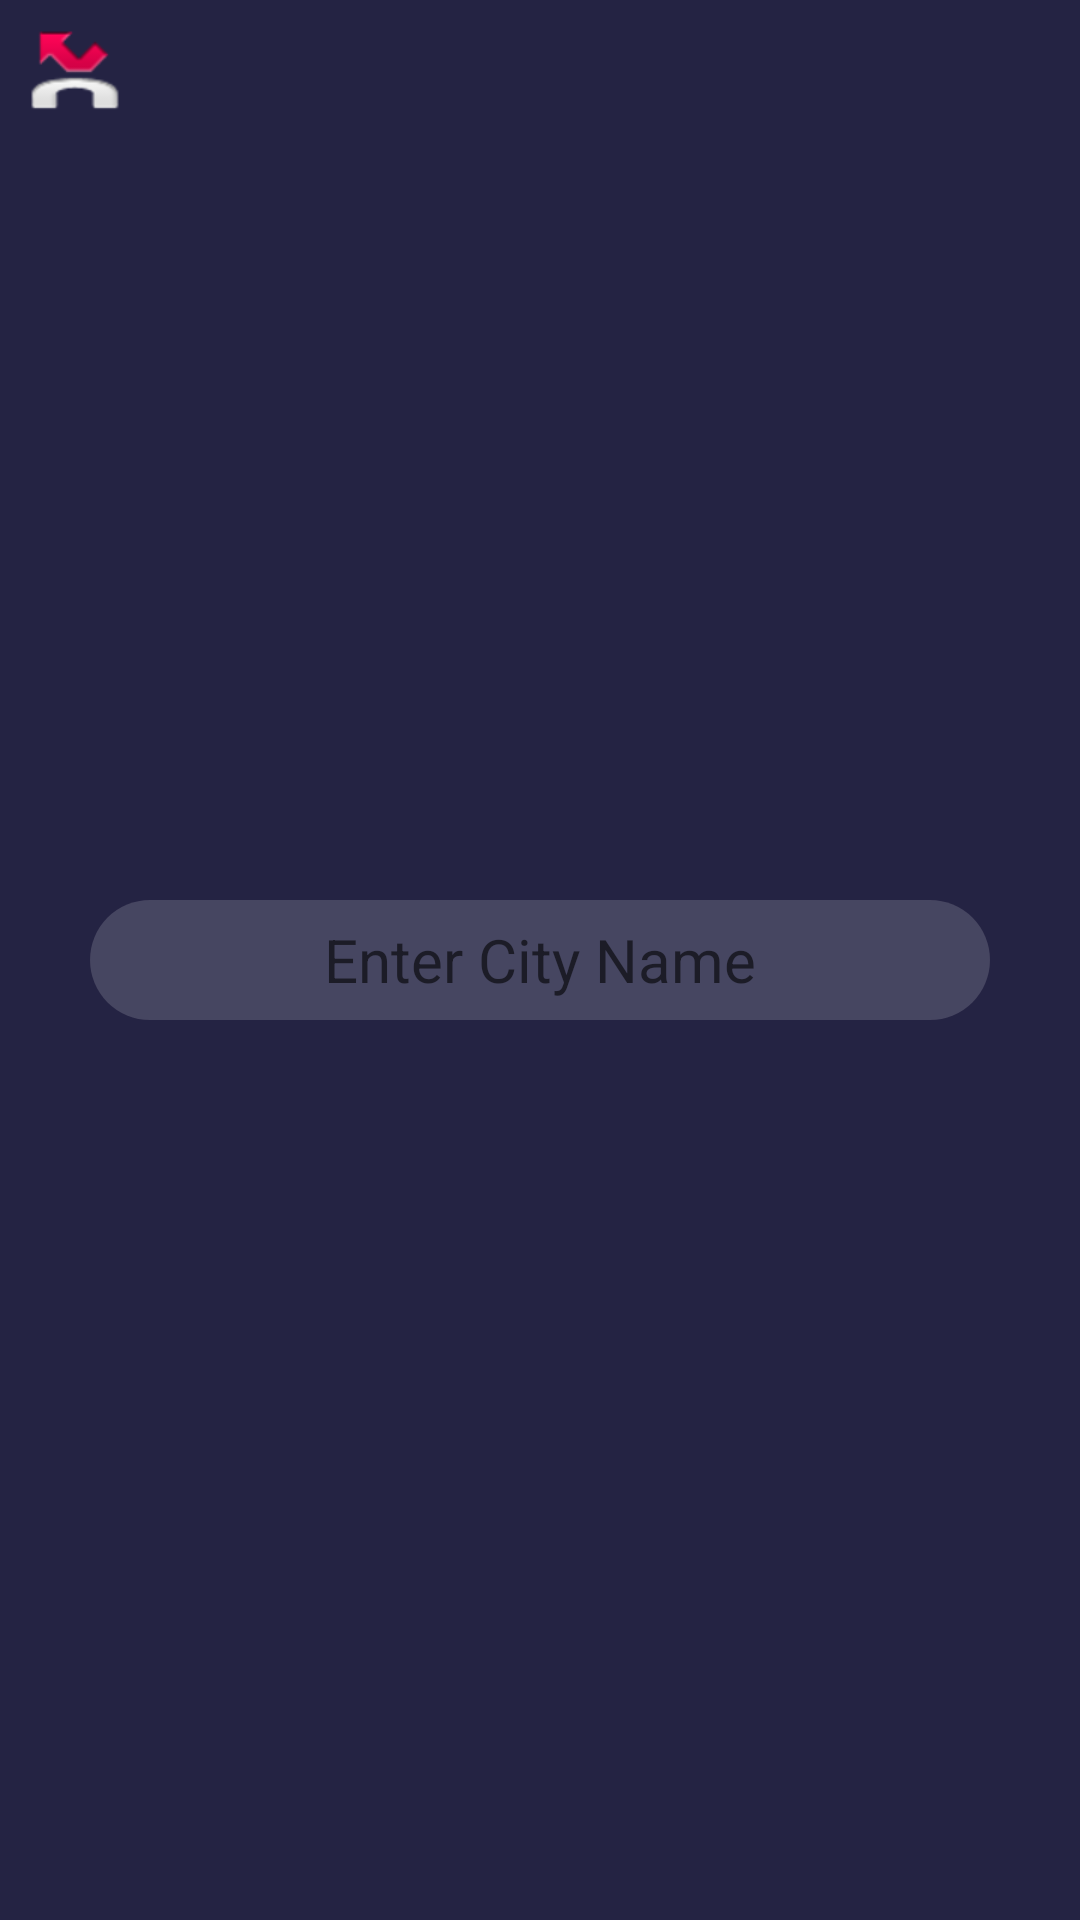

The Android layout XML behind this screen, and the referenced resources:
<!-- AndroidManifest.xml: application theme Theme.AppPrevisaoTempo -->
<!-- res/layout/activity_nova_cidade.xml -->
<?xml version="1.0" encoding="utf-8"?>
<RelativeLayout xmlns:android="http://schemas.android.com/apk/res/android"
    xmlns:app="http://schemas.android.com/apk/res-auto"
    xmlns:tools="http://schemas.android.com/tools"
    android:layout_width="match_parent"
    android:layout_height="match_parent"
    android:background="#242343"
    tools:context=".NovaCidade">

    <ImageView
        android:layout_width="wrap_content"
        android:layout_height="wrap_content"
        android:layout_marginTop="10dp"
        android:layout_marginLeft="10dp"
        android:src="@android:drawable/sym_call_missed"
        android:id="@+id/backButton"
        android:layout_alignParentLeft="true"
        android:layout_alignParentTop="true"
        android:layout_alignParentStart="true">

    </ImageView>

    <EditText
        android:layout_width="match_parent"
        android:layout_height="40dp"
        android:layout_centerHorizontal="true"
        android:layout_centerVertical="true"
        android:hint="Enter City Name"
        android:layout_marginLeft="30dp"
        android:textSize="20sp"
        android:background="@drawable/container"
        android:textColor="@color/black"
        android:imeOptions="actionGo"
        android:id="@+id/searchCity"
        android:inputType="textAutoCorrect"
        android:gravity="center_vertical|center_horizontal"
        android:layout_marginRight="30dp">

    </EditText>


</RelativeLayout>
<!-- resources referenced by this layout -->
<resources>
  <color name="black">#FF000000</color>
  <!-- drawable container (drawable) -->
  <?xml version="1.0" encoding="utf-8"?>
  <shape xmlns:android="http://schemas.android.com/apk/res/android">
  
      <corners android:radius="20dp"/>
      <solid android:color="#28FFFFFF"/>
  </shape>
  <style name="Theme.AppPrevisaoTempo" parent="Theme.MaterialComponents.Light.NoActionBar">
          
          <item name="colorPrimary">@color/azul</item>
          <item name="colorPrimaryVariant">@color/purple_700</item>
          <item name="colorOnPrimary">@color/white</item>
          
          <item name="colorSecondary">@color/white</item>
          <item name="colorSecondaryVariant">@color/white</item>
          <item name="colorOnSecondary">@color/white</item>
          
          <item name="android:statusBarColor">@color/white</item>
          <item name="android:windowLightStatusBar" tools:targetApi="23">true</item>
          
  
          <item name="android:textViewStyle">@style/TextViewStyle</item>
  
      </style>
  <color name="azul">#209cff</color>
  <color name="purple_700">#FF3700B3</color>
  <color name="white">#FFFFFFFF</color>
  <style name="TextViewStyle" parent="android:Widget.TextView">
          <item name="android:fontFamily">@font/nunito</item>
          <item name="android:textColor">@color/white</item>
      </style>
</resources>
